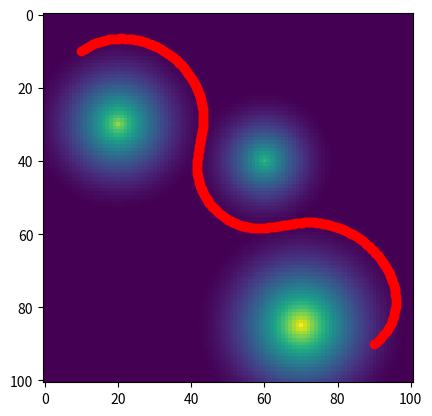
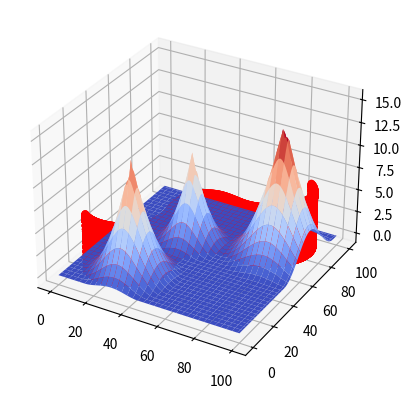

Here is the Python script that generated these plots, in order:
import numpy as np
from scipy.ndimage.morphology import distance_transform_edt
from matplotlib import pyplot as plt
from mpl_toolkits.mplot3d import Axes3D
from scipy.interpolate import RectBivariateSpline

waypoints = 300
N = 101
OBST = np.array([[20, 30], [60, 40], [70, 85]])
epsilon = np.array([[25], [20], [30]])

obs_cost = np.zeros((N, N))
for i in range(OBST.shape[0]):
    t = np.ones((N, N))
    t[OBST[i, 0], OBST[i, 1]] = 0
    t_cost = distance_transform_edt(t)
    t_cost[t_cost > epsilon[i]] = epsilon[i]
    t_cost = 1 / (2 * epsilon[i]) * (t_cost - epsilon[i])**2
    obs_cost = obs_cost + t_cost

gx, gy = np.gradient(obs_cost)

SX = 10
SY = 10
GX = 90
GY = 90

traj = np.zeros((2, waypoints))
traj[0, 0] = SX
traj[1, 0] = SY
dist_x = GX-SX
dist_y = GY-SY
for i in range(1, waypoints):
    traj[0, i] = traj[0, i-1] + dist_x/(waypoints-1)
    traj[1, i] = traj[1, i-1] + dist_y/(waypoints-1)

path_init = traj.T
tt = path_init.shape[0]
path_init_values = np.zeros((tt, 1))
for i in range(tt):
    path_init_values[i] = obs_cost[int(np.floor(path_init[i, 0])), int(np.floor(path_init[i, 1]))]

gxSpline = RectBivariateSpline(np.arange(gx.shape[0]), np.arange(gx.shape[1]), gx)
gySpline = RectBivariateSpline(np.arange(gy.shape[0]), np.arange(gy.shape[1]), gy)
for i in range(5000) :
	# Code for Part a
	'''
	for j in range(1,tt-1) :
		point = (path_init[j,0], path_init[j,1])
		updateX = 0.1*gxSpline.ev(point[0], point[1])
		updateY = 0.1*gySpline.ev(point[0], point[1])
		path_init[j, 0] = path_init[j, 0] - 0.1 * updateX
		path_init[j, 1] = path_init[j, 1] - 0.1 * updateY
	# Code for Part b
	'''
	'''
	for j in range(1,tt-1) :
		point = (path_init[j,0], path_init[j,1])
		updateX = gxSpline.ev(point[0], point[1])
		updateY = gySpline.ev(point[0], point[1])
		pointEpsilonX = (path_init[j,0] - path_init[j-1,0])
		pointEpsilonY = (path_init[j,1] - path_init[j-1,1])
		totalUpdateX = 0.8*updateX + 4*pointEpsilonX
		totalUpdateY = 0.8*updateY + 4*pointEpsilonY
		#print (totalUpdateX, totalUpdateY)
		path_init[j, 0] = path_init[j, 0] - 0.1 * totalUpdateX
		path_init[j, 1] = path_init[j, 1] - 0.1 * totalUpdateY
	'''
	# Code for part C

	for j in range(1,tt-1) :
		point = (path_init[j,0], path_init[j,1])
		updateX = gxSpline.ev(point[0], point[1])
		updateY = gySpline.ev(point[0], point[1])
		pointEpsilonX = (2 * path_init[j,0] - path_init[j-1,0] - path_init[j+1,0])
		pointEpsilonY = (2 * path_init[j,1] - path_init[j-1,1] - path_init[j+1,1])
		totalUpdateX = 0.8*updateX + 4*pointEpsilonX
		totalUpdateY = 0.8*updateY + 4*pointEpsilonY
		#print (totalUpdateX, totalUpdateY)
		path_init[j, 0] = path_init[j, 0] - 0.1 * totalUpdateX
		path_init[j, 1] = path_init[j, 1] - 0.1 * totalUpdateY

#print (path_init)
# Plot 2D
plt.imshow(obs_cost.T)
plt.plot(path_init[:, 0], path_init[:, 1], 'ro')

# Plot 3D
fig3d = plt.figure()
ax3d = fig3d.add_subplot(111, projection='3d')
xx, yy = np.meshgrid(range(N), range(N))
ax3d.plot_surface(xx, yy, obs_cost, cmap=plt.get_cmap('coolwarm'))
ax3d.scatter(path_init[:, 0], path_init[:, 1], path_init_values, s=20, c='r')

plt.show()

path = path_init